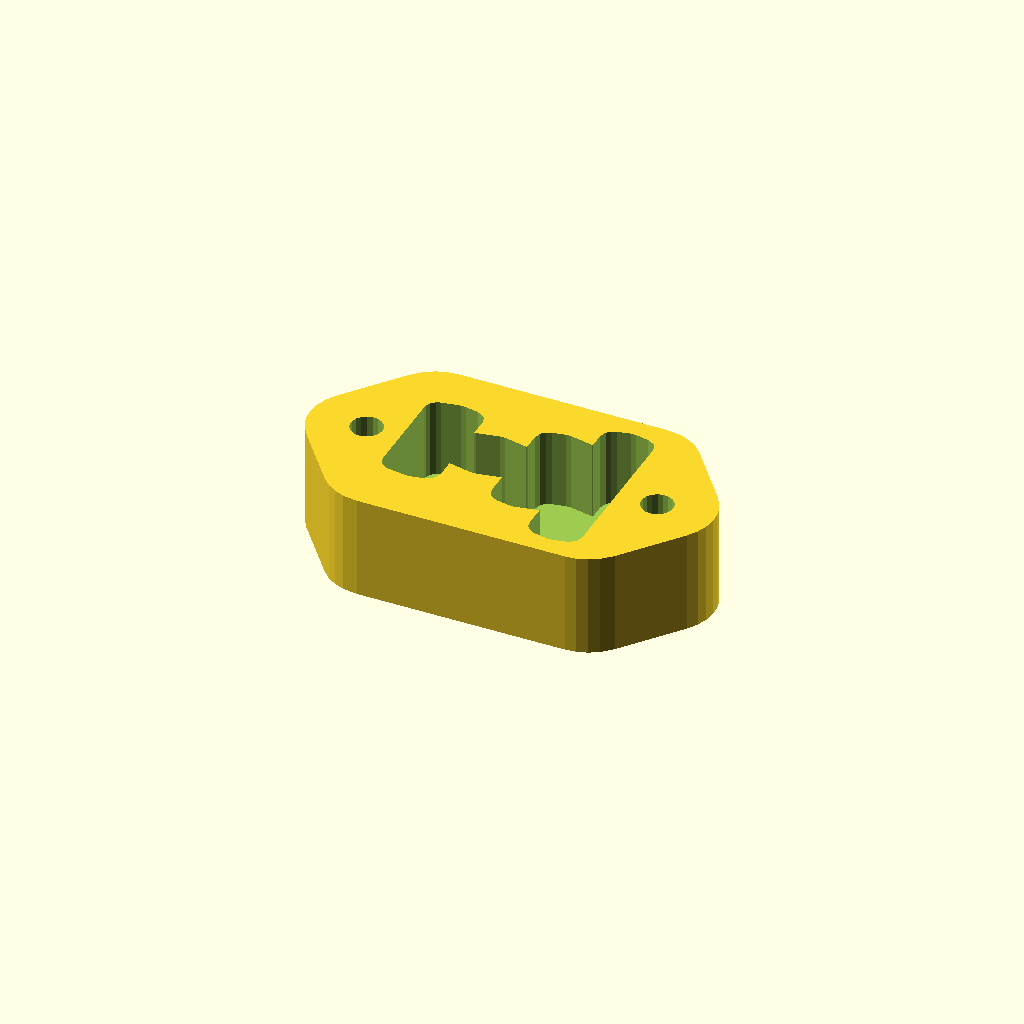
Cell 1 — every parameter at its default value.
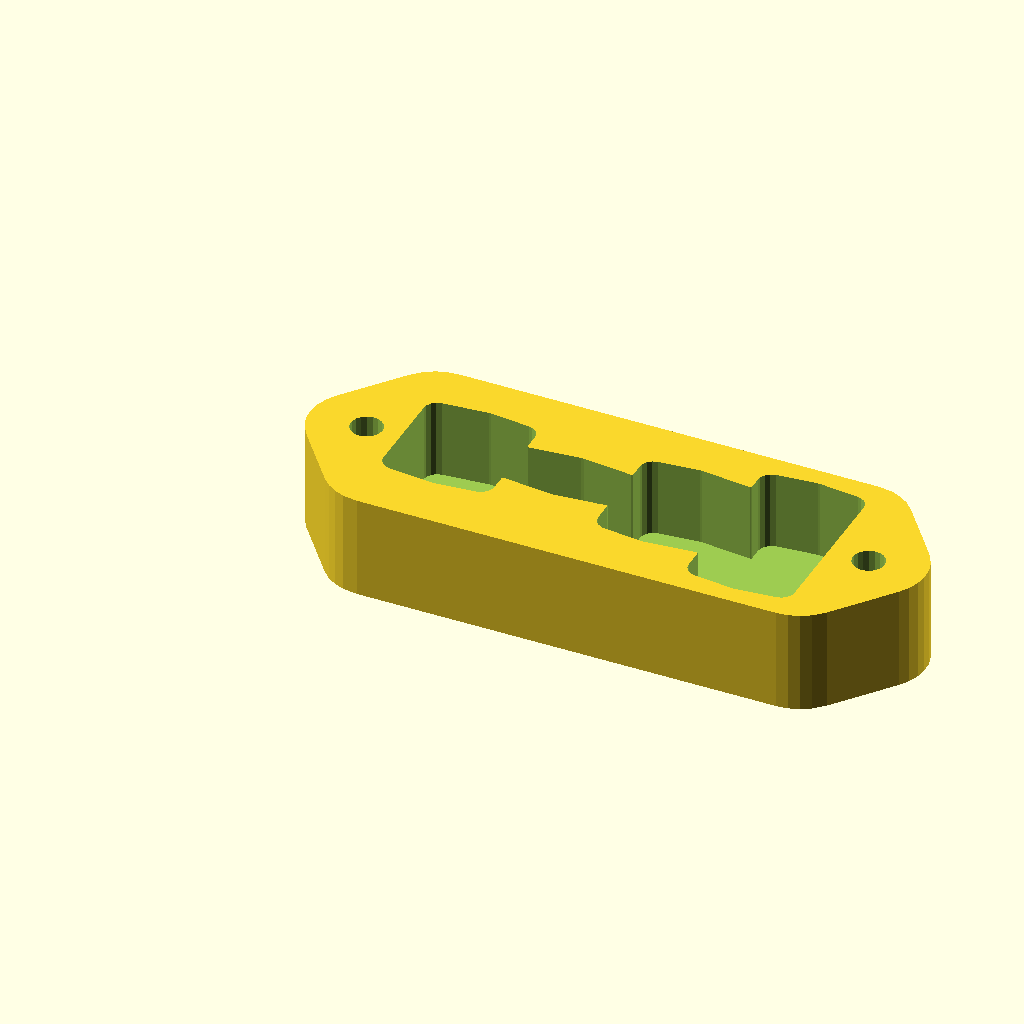
Cell 2: finger_width = 40 (everything else at default).
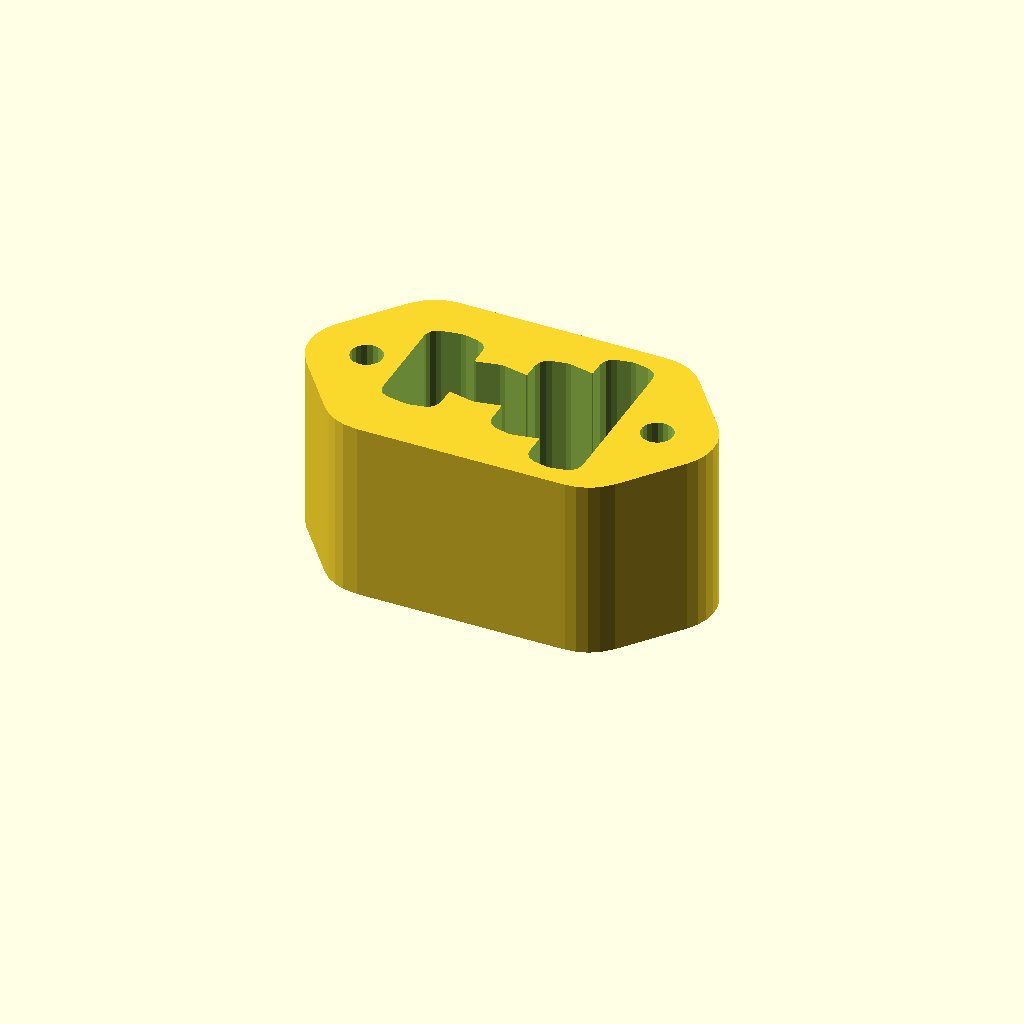
Cell 3: base_depth = 60 (everything else at default).
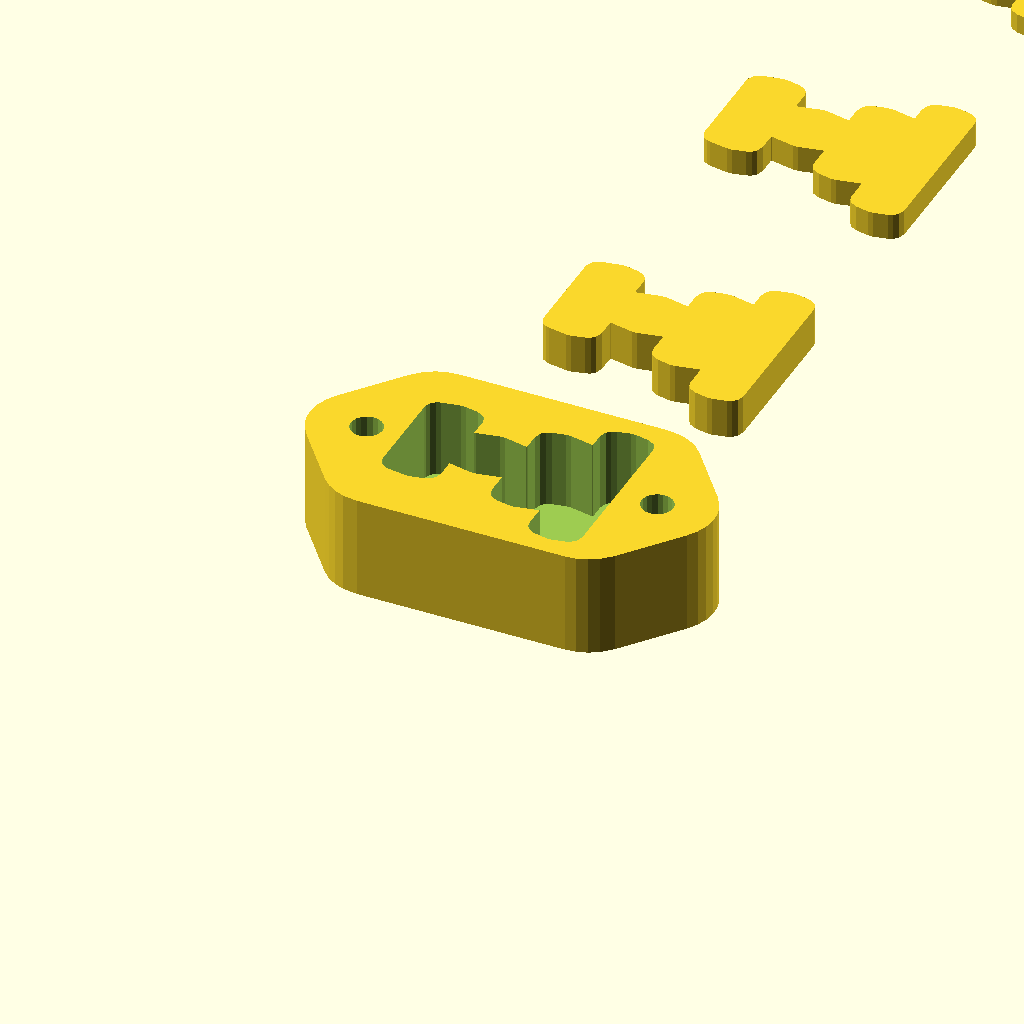
Cell 4: create_inserts = "yes" (everything else at default).
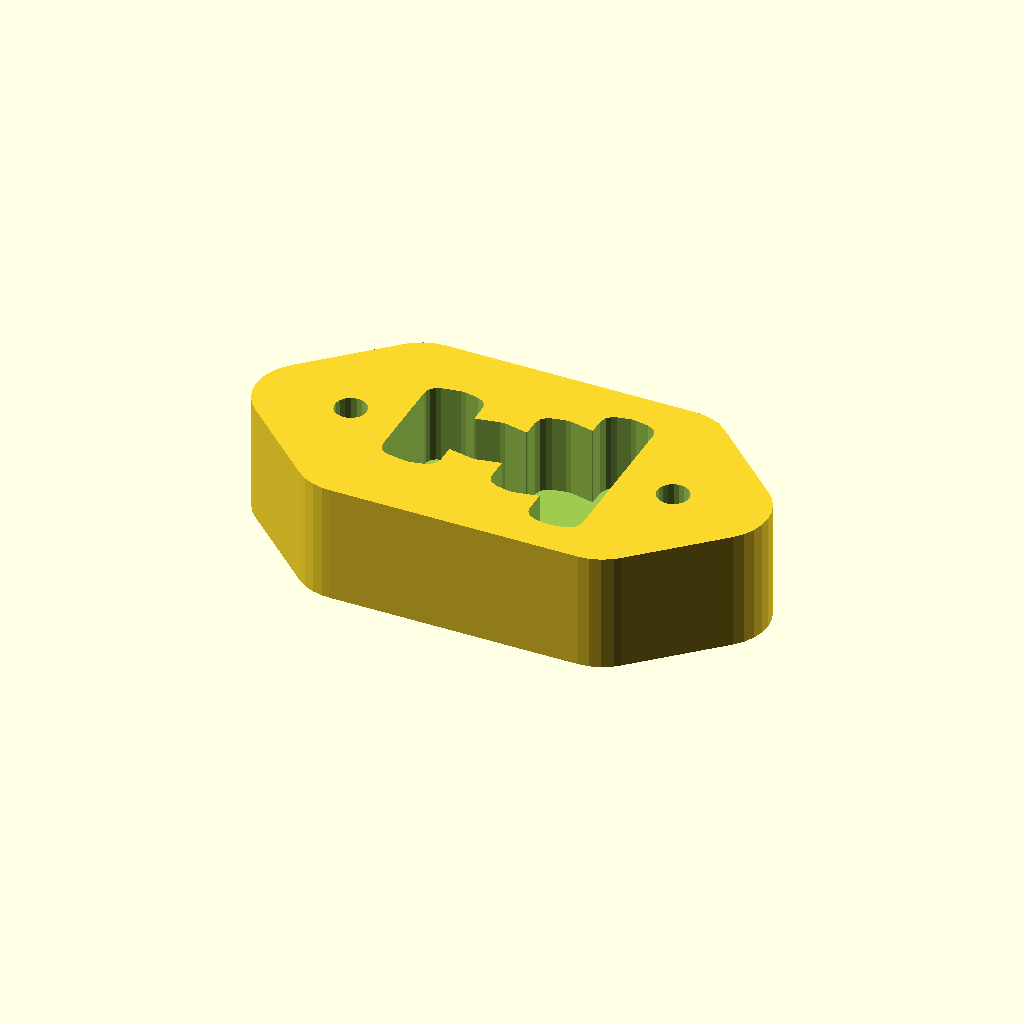
Cell 5 — frame_thickness set to 15, the other parameters unchanged.
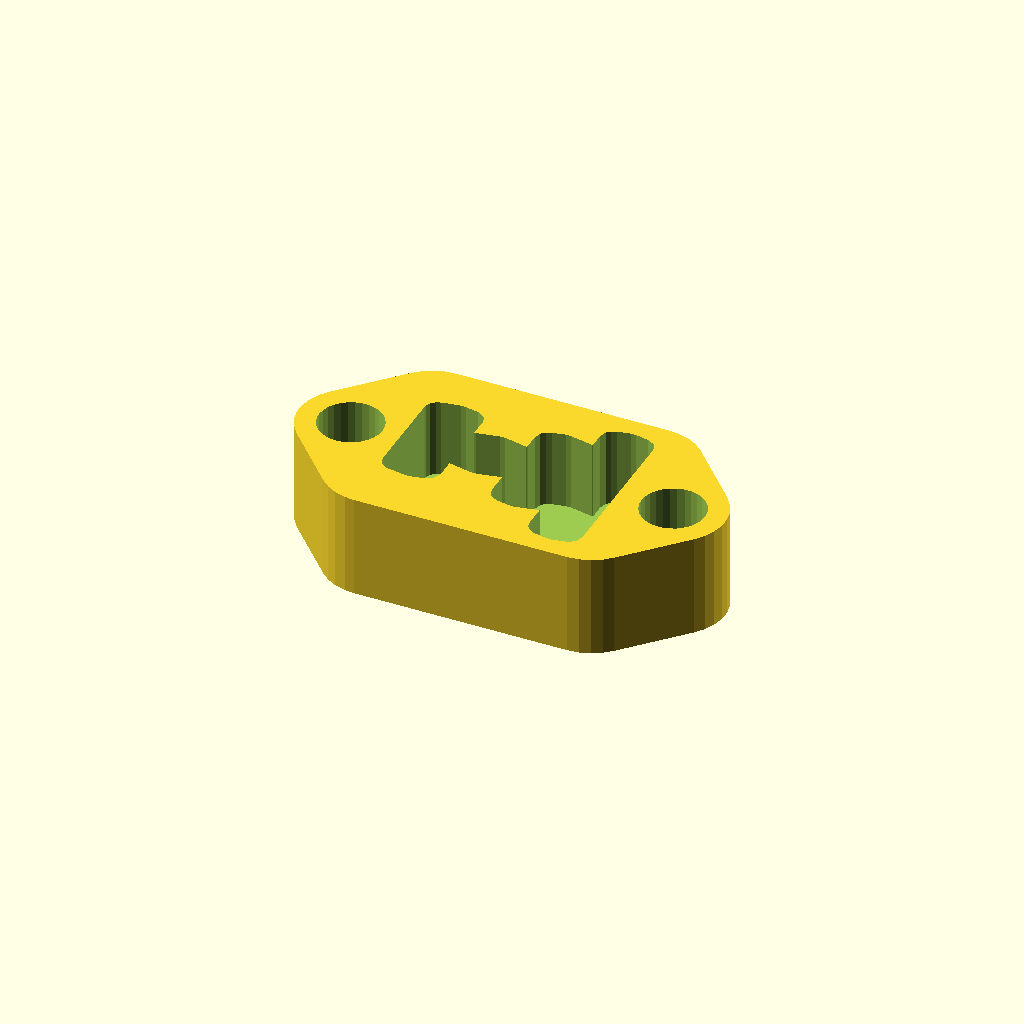
Cell 6 — hole_radius set to 12, the other parameters unchanged.
All cells are drawn from one camera (rotation 55°, 0°, 25°, orthographic, colour scheme Cornfield), so only the parameter changes between them.
OpenSCAD source file hangboard.scad:
/* [Finger lengths] */
// Right hand index finger height
h2_right = 13.8;
// Right hand middle finger height
h3_right = 24.8;
// Right hand ring finger height
h4_right = 12.4;
// Right hand pinky finger height. Leave it as 0, as the reference for the rest.
h5_right = 0;

// Left hand index finger height
h2_left = 9.5;
// Left hand middle finger height
h3_left = 20.5;
// Left hand ring finger height
h4_left = 10;
// Left hand pinky finger height. Leave it as 0, as the reference for the rest.
h5_left = 0;

/* [Other settings] */

// Width for each finger position
finger_width = 20; // [5:40]
// How deep the hangboard is
base_depth = 30; // [5:60]

// Distance between the two middle fingers surfaces
distance_between_hands = 20;

/* [Inserts] */

// Create inserts to reduce the depth of the hangboard?
create_inserts = "no";  // [yes,no]

// Depth of the inserts. To remove the inserts, define an empty list
inserts_depth = [base_depth/2, base_depth/3, base_depth/4];

/* [Advanced settings] */

// Thickness of the frame walls
frame_thickness = 9; // [5:15]

// Radius of the holes in the frame
hole_radius = 6; // [4:12]

// Extra space between index finger and lateral wall
extra_index_finger_space = 2;

finger_platform_concavity_depth = 2;

distance_between_bases = distance_between_hands + h3_right + h3_left;

// The object to be subsctracted from the frame, with "negative fillets"
module insert(width, corner_radius=5) {
    right_hand = [h2_right, h3_right, h4_right, h5_right];
    left_hand = [h2_left, h3_left, h4_left, h5_left];

    // (start == 0 ? start-1 : start) is a workaround to avoid the "for" loop to start at 0
    function finger_points(hand, start, reverse=false) =
        [for (i = [0:3])
            for (j = [0:2])
                (j == 0) ?
                    // The i==0 condition is to add the extra space between the index finger and the lateral wall
                    [(start + (reverse ? -1 : 1) * i) * finger_width - ((i == 0 && !reverse) ? extra_index_finger_space : 0),
                    reverse ? (distance_between_bases - hand[3-i]) : hand[i],
                    ] :
                // j == 1 is the middle point of the finger
                (j == 1) ?
                    [(start + (reverse ? -1 : 1) * i) * finger_width + (reverse ? -1 : 1) * finger_width/2,
                    (reverse ? (distance_between_bases - hand[3-i]) : hand[i]) + (reverse ? 1 : -1) * finger_platform_concavity_depth,
                    ] :
                    // The i==3 condition is to add the extra space between the index finger and the lateral wall
                    [(start + (reverse ? -1 : 1) * i) * finger_width + (reverse ? -1 : 1) * finger_width - ((i == 3 && reverse) ? extra_index_finger_space : 0),
                    reverse ? (distance_between_bases - hand[3-i]) : hand[i],
                    ]
        ];

    radiiPoints = concat(
        finger_points(right_hand, 0),
        finger_points(left_hand, 4, true)
    );

    linear_extrude(height=width)
      offset(r = corner_radius)
        offset(r = -corner_radius)
          polygon(radiiPoints);
}

// Main structure of the hangboard
module frame(corner_radius = 20) {
  radiiPoints = [
    [-frame_thickness, -frame_thickness],
    [4*finger_width+frame_thickness, -frame_thickness],
    [4*finger_width+frame_thickness*4+hole_radius, distance_between_bases/2],
    [4*finger_width+frame_thickness, distance_between_bases+frame_thickness],
    [-frame_thickness, distance_between_bases+frame_thickness],
    [-frame_thickness*4-hole_radius, distance_between_bases/2],
  ];

  linear_extrude(height=base_depth+frame_thickness)
    offset(r = corner_radius)
      offset(r = -corner_radius)
        polygon(radiiPoints);
}

// Hole to pass the rope
module hole() {
  linear_extrude(height=base_depth+frame_thickness+0.2)
    circle(hole_radius);
}

// Remove from the frame the insert and the holes
difference() {
  frame();
  translate([-hole_radius-frame_thickness, distance_between_bases/2, 0])
    hole();
  translate([+hole_radius+frame_thickness+4*finger_width, distance_between_bases/2, 0])
    hole();
  translate([0,0,frame_thickness+0.1])
    insert(width=base_depth+0.1);
}

// Optional, create external inserts to reduce the depth of hangboard
if (create_inserts == "yes") {
  for (i  = [0:len(inserts_depth)-1]) {
    translate([0,distance_between_bases*2*(1+i),0])
      insert(width=inserts_depth[i]);
  }
}
Parameter table extracted from the source (name, type, default, range or options):
h2_right: number, default 13.8
h3_right: number, default 24.8
h4_right: number, default 12.4
h5_right: number, default 0
h2_left: number, default 9.5
h3_left: number, default 20.5
h4_left: number, default 10
h5_left: number, default 0
finger_width: number, default 20, range 5 to 40
base_depth: number, default 30, range 5 to 60
distance_between_hands: number, default 20
create_inserts: string, default "no", options "yes", "no"
frame_thickness: number, default 9, range 5 to 15
hole_radius: number, default 6, range 4 to 12
extra_index_finger_space: number, default 2
finger_platform_concavity_depth: number, default 2
